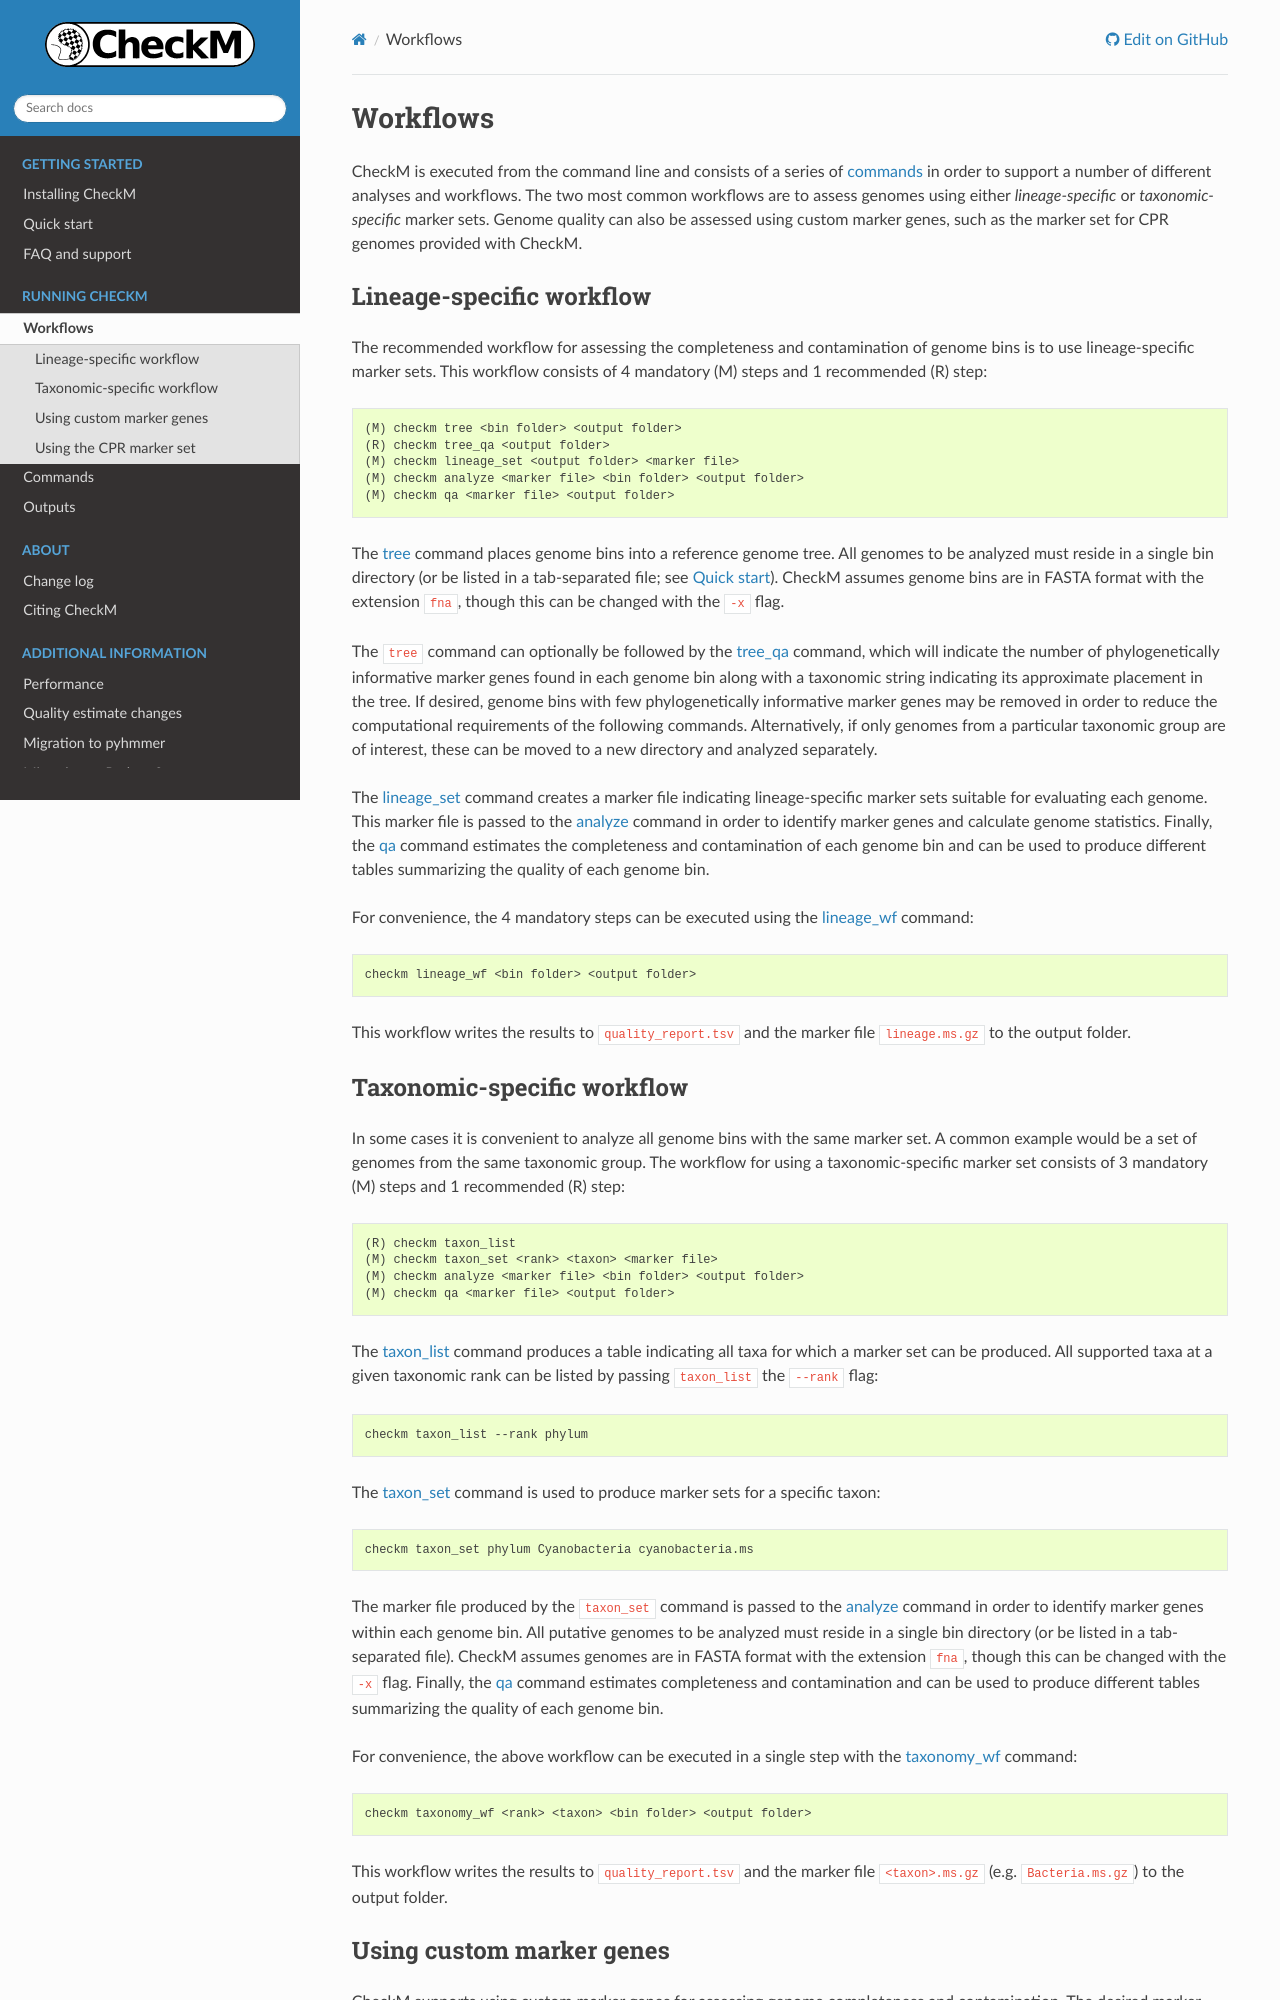

repository: Ecogenomics/CheckM · page: workflows.html · generator: sphinx

.. _workflows:

Workflows
=========

CheckM is executed from the command line and consists of a series of :ref:`commands <commands>` in order to
support a number of different analyses and workflows. The two most common workflows are to assess genomes
using either *lineage-specific* or *taxonomic-specific* marker sets. Genome quality can also be assessed using
custom marker genes, such as the marker set for CPR genomes provided with CheckM.


.. _workflows/lineage:

Lineage-specific workflow
-------------------------

The recommended workflow for assessing the completeness and contamination of genome bins is to use
lineage-specific marker sets. This workflow consists of 4 mandatory (M) steps and 1 recommended (R) step:

.. code-block:: text

    (M) checkm tree <bin folder> <output folder>
    (R) checkm tree_qa <output folder>
    (M) checkm lineage_set <output folder> <marker file>
    (M) checkm analyze <marker file> <bin folder> <output folder>
    (M) checkm qa <marker file> <output folder>

The :ref:`tree <commands/tree>` command places genome bins into a reference genome tree. All genomes to be
analyzed must reside in a single bin directory (or be listed in a tab-separated file; see
:ref:`quick_start`). CheckM assumes genome bins are in FASTA format with the extension ``fna``, though this
can be changed with the ``-x`` flag.

The ``tree`` command can optionally be followed by the :ref:`tree_qa <commands/tree_qa>` command, which will
indicate the number of phylogenetically informative marker genes found in each genome bin along with a
taxonomic string indicating its approximate placement in the tree. If desired, genome bins with few
phylogenetically informative marker genes may be removed in order to reduce the computational requirements
of the following commands. Alternatively, if only genomes from a particular taxonomic group are of interest,
these can be moved to a new directory and analyzed separately.

The :ref:`lineage_set <commands/lineage_set>` command creates a marker file indicating lineage-specific
marker sets suitable for evaluating each genome. This marker file is passed to the
:ref:`analyze <commands/analyze>` command in order to identify marker genes and calculate genome statistics.
Finally, the :ref:`qa <commands/qa>` command estimates the completeness and contamination of each genome bin
and can be used to produce different tables summarizing the quality of each genome bin.

For convenience, the 4 mandatory steps can be executed using the :ref:`lineage_wf <commands/lineage_wf>`
command:

.. code-block:: bash

    checkm lineage_wf <bin folder> <output folder>

This workflow writes the results to ``quality_report.tsv`` and the marker file ``lineage.ms.gz`` to the output
folder.


.. _workflows/taxonomy:

Taxonomic-specific workflow
---------------------------

In some cases it is convenient to analyze all genome bins with the same marker set. A common example would
be a set of genomes from the same taxonomic group. The workflow for using a taxonomic-specific marker set
consists of 3 mandatory (M) steps and 1 recommended (R) step:

.. code-block:: text

    (R) checkm taxon_list
    (M) checkm taxon_set <rank> <taxon> <marker file>
    (M) checkm analyze <marker file> <bin folder> <output folder>
    (M) checkm qa <marker file> <output folder>

The :ref:`taxon_list <commands/taxon_list>` command produces a table indicating all taxa for which a marker
set can be produced. All supported taxa at a given taxonomic rank can be listed by passing ``taxon_list``
the ``--rank`` flag:

.. code-block:: bash

    checkm taxon_list --rank phylum

The :ref:`taxon_set <commands/taxon_set>` command is used to produce marker sets for a specific taxon:

.. code-block:: bash

    checkm taxon_set phylum Cyanobacteria cyanobacteria.ms

The marker file produced by the ``taxon_set`` command is passed to the :ref:`analyze <commands/analyze>`
command in order to identify marker genes within each genome bin. All putative genomes to be analyzed must
reside in a single bin directory (or be listed in a tab-separated file). CheckM assumes genomes are in FASTA
format with the extension ``fna``, though this can be changed with the ``-x`` flag. Finally, the
:ref:`qa <commands/qa>` command estimates completeness and contamination and can be used to produce
different tables summarizing the quality of each genome bin.

For convenience, the above workflow can be executed in a single step with the
:ref:`taxonomy_wf <commands/taxonomy_wf>` command:

.. code-block:: bash

    checkm taxonomy_wf <rank> <taxon> <bin folder> <output folder>

This workflow writes the results to ``quality_report.tsv`` and the marker file ``<taxon>.ms.gz`` (e.g.
``Bacteria.ms.gz``) to the output folder.


.. _workflows/custom:
